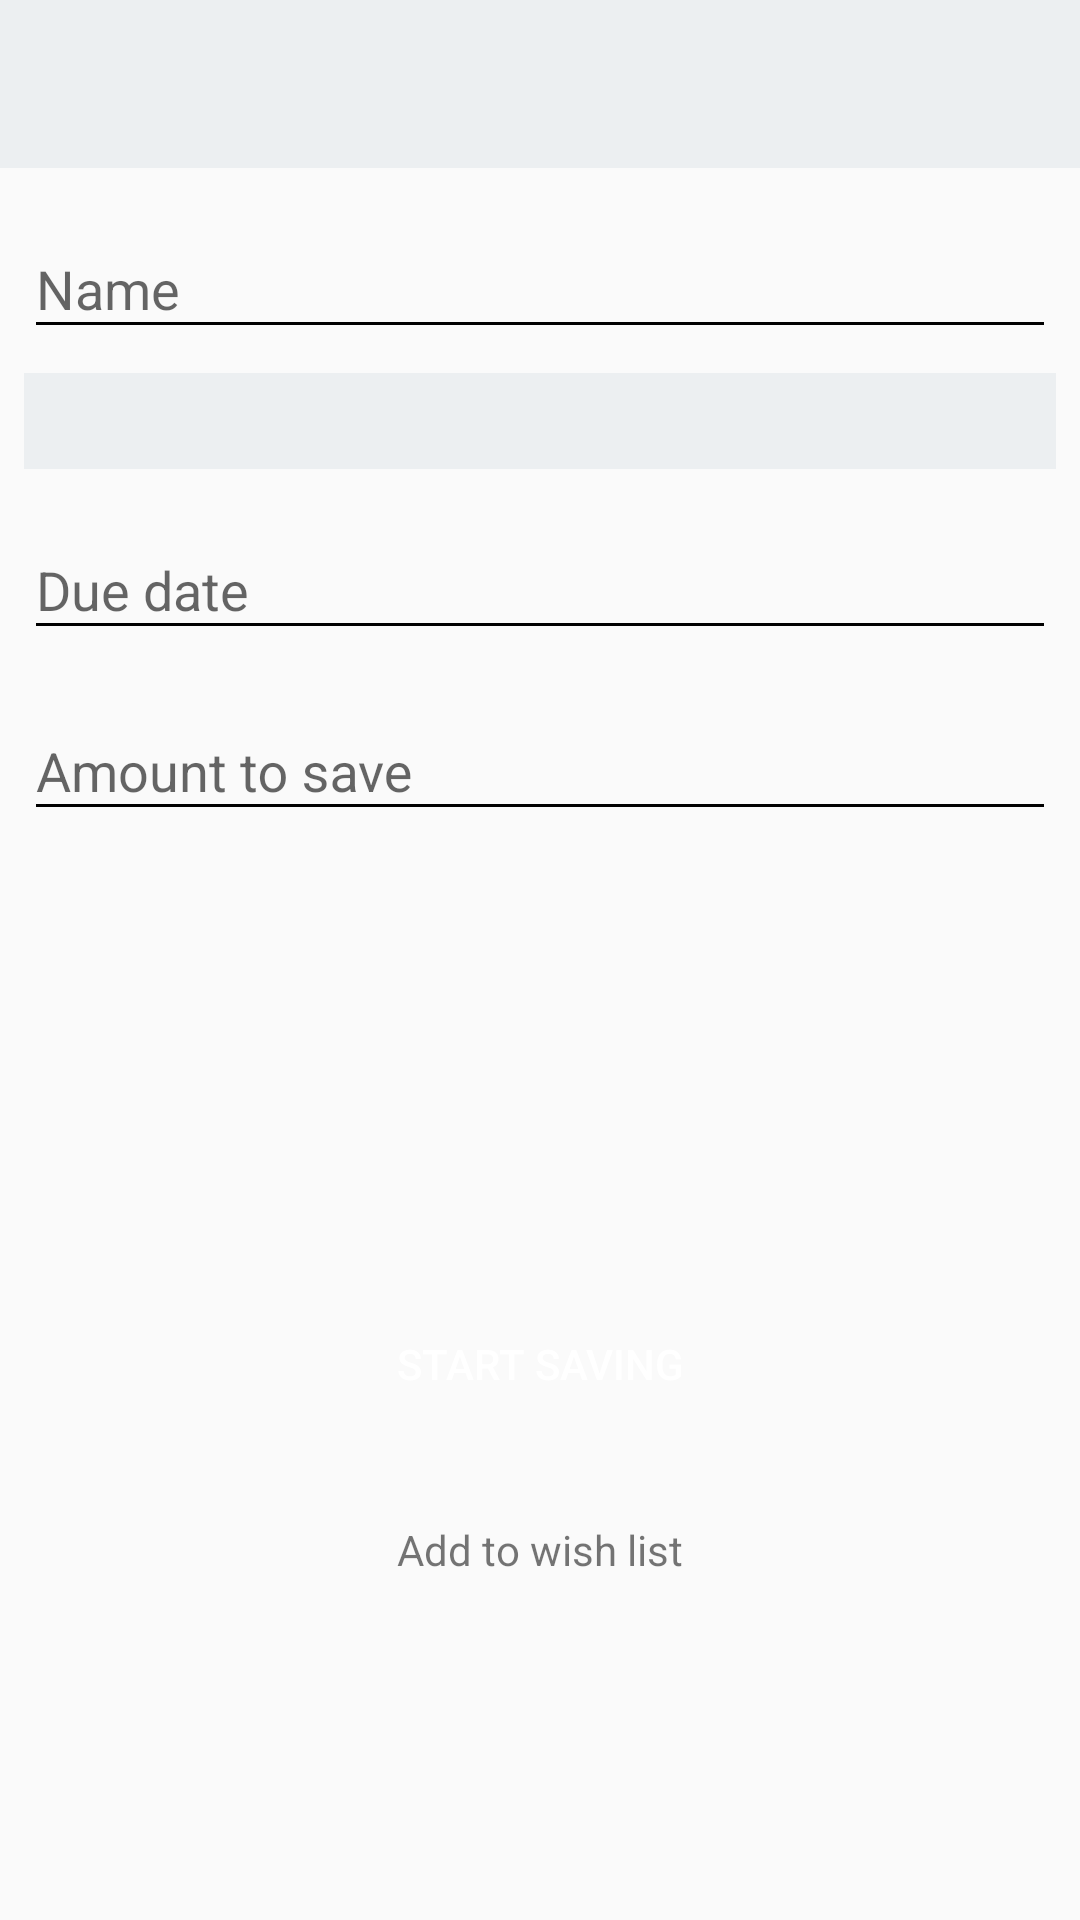

Produce the Android XML layout that renders to this screen, including the resource entries it uses.
<!-- AndroidManifest.xml: application theme AppTheme -->
<!-- res/layout/activity_create_saving.xml -->
<?xml version="1.0" encoding="utf-8"?>
<android.support.constraint.ConstraintLayout xmlns:android="http://schemas.android.com/apk/res/android"
    xmlns:app="http://schemas.android.com/apk/res-auto"
    xmlns:tools="http://schemas.android.com/tools"
    android:layout_width="match_parent"
    android:layout_height="match_parent"
    tools:context="com.example.example.pbzgoals.CreateSavingActivity">


    <android.support.design.widget.AppBarLayout
        android:layout_width="0dp"
        android:layout_height="wrap_content"
        android:theme="@style/AppTheme"
        android:id="@+id/appBarLayout"
        android:layout_marginLeft="0dp"
        app:layout_constraintLeft_toLeftOf="parent"
        app:layout_constraintTop_toTopOf="parent"
        android:layout_marginTop="0dp"
        android:layout_marginRight="0dp"
        app:layout_constraintRight_toRightOf="parent">

    <android.support.v7.widget.Toolbar
        android:id="@+id/create_saving_toolbar"
        android:layout_width="match_parent"
        android:layout_height="?android:attr/actionBarSize"/>

    </android.support.design.widget.AppBarLayout>

    <android.support.design.widget.TextInputLayout
        android:id="@+id/saving_name_text_input"
        android:layout_height="wrap_content"
        android:layout_width="0dp"
        android:layout_marginRight="8dp"
        app:layout_constraintRight_toRightOf="parent"
        android:layout_marginLeft="8dp"
        app:layout_constraintLeft_toLeftOf="parent"
        android:layout_marginTop="8dp"
        app:layout_constraintTop_toBottomOf="@+id/appBarLayout">

    <EditText
        android:id="@+id/saving_name_edit_text"
        android:layout_width="match_parent"
        android:layout_height="wrap_content"
        android:hint="@string/name"
        android:textAppearance="@android:style/TextAppearance.Material.Medium"
        app:layout_constraintTop_toBottomOf="@+id/appBarLayout" />

    </android.support.design.widget.TextInputLayout>

    <android.support.v7.widget.AppCompatSpinner
        android:layout_width="0dp"
        android:id="@+id/category_spinner"
        android:background="@color/colorPrimary"
        android:padding="16dp"
        android:layout_height="wrap_content"
        android:layout_marginStart="8dp"
        android:layout_marginEnd="8dp"
        app:layout_constraintRight_toRightOf="parent"
        app:layout_constraintLeft_toLeftOf="parent"
        app:layout_constraintHorizontal_bias="1.0"
        android:layout_marginTop="8dp"
        app:layout_constraintTop_toBottomOf="@+id/saving_name_text_input" />

    <android.support.design.widget.TextInputLayout
        android:id="@+id/due_text_input"
        android:layout_width="0dp"
        android:layout_height="wrap_content"
        android:layout_marginTop="8dp"
        app:layout_constraintTop_toBottomOf="@+id/category_spinner"
        android:layout_marginRight="8dp"
        app:layout_constraintRight_toRightOf="parent"
        android:layout_marginLeft="8dp"
        app:layout_constraintLeft_toLeftOf="parent">

        <EditText
            android:layout_width="match_parent"
            android:layout_height="wrap_content"
            android:id="@+id/due_edit_text"
            android:hint="@string/due_date"
            android:clickable="true"
            android:focusable="false"/>

    </android.support.design.widget.TextInputLayout>

    <android.support.design.widget.TextInputLayout
        android:id="@+id/amount_save_text_input"
        android:layout_width="0dp"
        android:layout_height="wrap_content"
        android:layout_marginTop="8dp"
        app:layout_constraintTop_toBottomOf="@+id/due_text_input"
        android:layout_marginRight="8dp"
        app:layout_constraintRight_toRightOf="parent"
        android:layout_marginLeft="8dp"
        app:layout_constraintLeft_toLeftOf="parent">

    <EditText
        android:layout_width="match_parent"
        android:layout_height="wrap_content"
        android:hint="@string/amount_to_save"
        android:textAppearance="@android:style/TextAppearance.Material.Medium"
        android:inputType="number"
        android:id="@+id/amount_save_edit_text" />

    </android.support.design.widget.TextInputLayout>

    <Button
        android:layout_width="wrap_content"
        android:layout_height="wrap_content"
        android:text="@string/start_saving"
        android:layout_marginTop="0dp"
        android:paddingStart="16dp"
        android:paddingEnd="16dp"
        app:layout_constraintTop_toBottomOf="@+id/amount_save_text_input"
        app:layout_constraintBottom_toBottomOf="parent"
        android:layout_marginBottom="8dp"
        android:layout_marginRight="8dp"
        android:textColor="#FFF"
        app:layout_constraintVertical_bias="0.50"
        app:layout_constraintRight_toRightOf="parent"
        android:layout_marginLeft="8dp"
        app:layout_constraintLeft_toLeftOf="parent"
        style="AppTheme.RoundedCornerMaterialButton"
        android:background="@drawable/rounded_corner"
        android:id="@+id/saving_button" />

    <TextView
        android:id="@+id/wish_list_text_view"
        android:layout_width="wrap_content"
        android:layout_height="wrap_content"
        android:text="@string/add_to_wish_list"
        android:layout_marginTop="0dp"
        app:layout_constraintTop_toBottomOf="@+id/saving_button"
        app:layout_constraintBottom_toBottomOf="parent"
        android:layout_marginBottom="0dp"
        android:layout_marginRight="8dp"
        app:layout_constraintRight_toRightOf="parent"
        android:layout_marginLeft="8dp"
        app:layout_constraintLeft_toLeftOf="parent"
        app:layout_constraintHorizontal_bias="0.5"
        app:layout_constraintVertical_bias="0.19999999" />

</android.support.constraint.ConstraintLayout>
<!-- resources referenced by this layout -->
<resources>
  <color name="colorPrimary">#eceff1</color>
  <string name="add_to_wish_list">Add to wish list</string>
  <string name="amount_to_save">Amount to save</string>
  <string name="due_date">Due date</string>
  <string name="name">Name</string>
  <string name="start_saving">Start saving</string>
  <style name="AppTheme" parent="Theme.AppCompat.Light.DarkActionBar">
          
          <item name="colorPrimary">@color/colorPrimary</item>
          <item name="colorPrimaryDark">@color/colorPrimaryDark</item>
          <item name="colorAccent">@color/colorAccent</item>
          <item name="android:textColorPrimary">@color/primaryText</item>
          <item name="android:textColorSecondary">@color/secondaryText</item>
          <item name="android:divider">@color/divider</item>
          <item name="windowActionBar">false</item>
          <item name="windowNoTitle">true</item>
      </style>
  <color name="colorPrimaryDark">#babdbe</color>
  <color name="colorAccent">#ff5722</color>
  <color name="primaryText">#000000</color>
  <color name="secondaryText">#000000</color>
  <color name="divider">#BDBDBD</color>
</resources>
